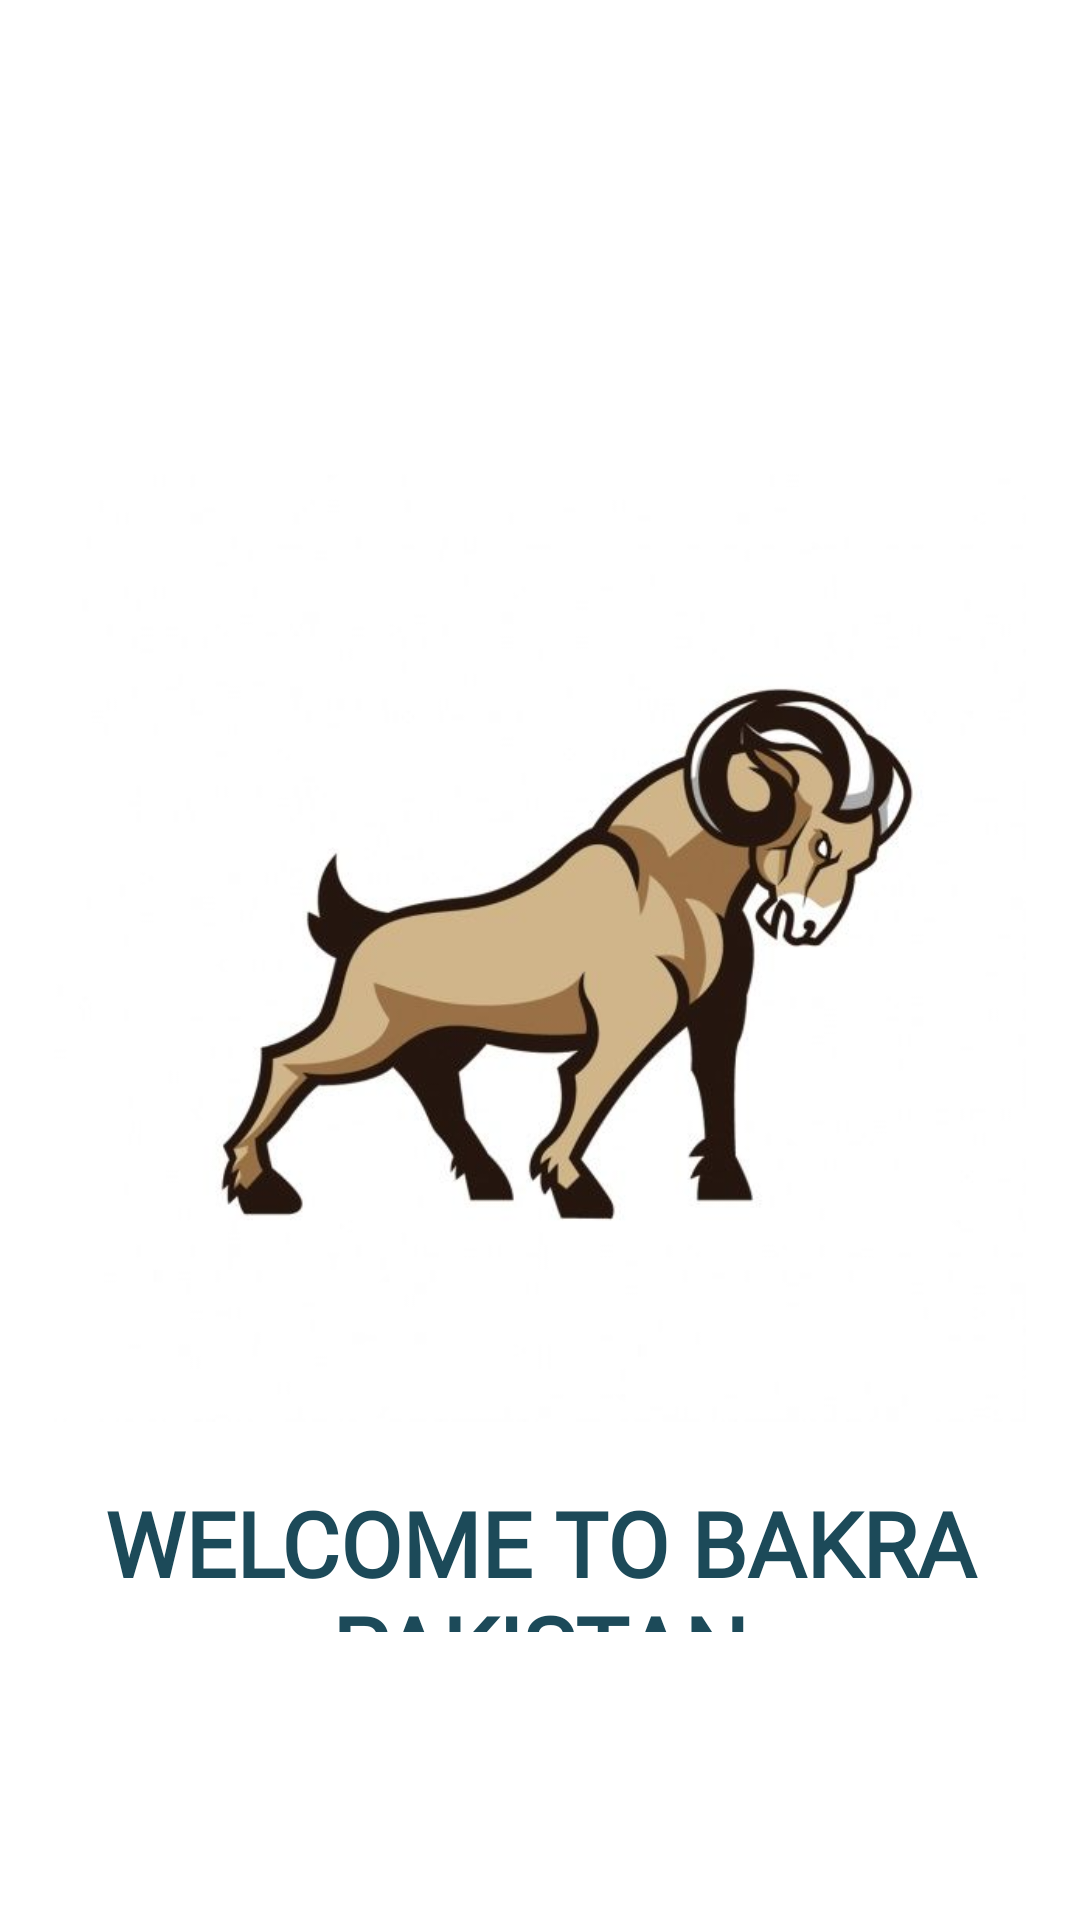

This screen was rendered from an Android layout file. Write that file and the resources it references.
<!-- AndroidManifest.xml: application theme Theme.Bakrapk -->
<!-- res/layout/activity_main.xml -->
<?xml version="1.0" encoding="utf-8"?>
<LinearLayout xmlns:android="http://schemas.android.com/apk/res/android"
    xmlns:app="http://schemas.android.com/apk/res-auto"
    xmlns:tools="http://schemas.android.com/tools"
    android:layout_width="match_parent"
    android:layout_height="match_parent"
    android:background="@color/white"
    android:orientation="vertical"
    tools:context=".MainActivity">


    <ImageView
        android:id="@+id/ig1"
        android:layout_width="match_parent"
        android:layout_height="324dp"
        android:layout_marginTop="150dp"
        android:src="@drawable/bl1" />

    <TextView
        android:layout_width="match_parent"
        android:layout_height="50dp"
        android:fontFamily="@font/bangers"
        android:id="@+id/tl"
        android:textColor="#1c4a59"
        android:gravity="center"
        android:text="WELCOME TO BAKRA PAKISTAN"
        android:textSize="30sp"
        android:textStyle="bold"
        android:layout_marginTop="20dp"
        />
    <TextView
        android:layout_width="match_parent"
        android:layout_height="30dp"
        android:textStyle="bold"
        android:textColor="#1c4a59"
        android:text="A PROJECT OF FORTUNE ENTERPRICES"
        android:gravity="center"
        android:layout_marginTop="140dp"/>
</LinearLayout>
<!-- resources referenced by this layout -->
<resources>
  <!-- drawable bl1: jpg bitmap (drawable, 21470 bytes) -->
  <style name="Theme.Bakrapk" parent="Theme.MaterialComponents.DayNight.NoActionBar">
          
          <item name="colorPrimary">@color/purple_500</item>
          <item name="colorPrimaryVariant">@color/purple_700</item>
          <item name="colorOnPrimary">@color/white</item>
          
          <item name="colorSecondary">@color/teal_200</item>
          <item name="colorSecondaryVariant">@color/teal_700</item>
          <item name="colorOnSecondary">@color/black</item>
          
          <item name="android:statusBarColor" tools:targetApi="l">?attr/colorPrimaryVariant</item>
          
      </style>
  <!-- not gathered from this repository: default colours our renderer supplied (Android Studio template values) -->
  <color name="purple_500">#FF6200EE</color>
  <color name="purple_700">#FF3700B3</color>
  <color name="teal_200">#FF03DAC5</color>
  <color name="teal_700">#FF018786</color>
  <color name="black">#FF000000</color>
  <color name="white">#FFFFFFFF</color>
</resources>
